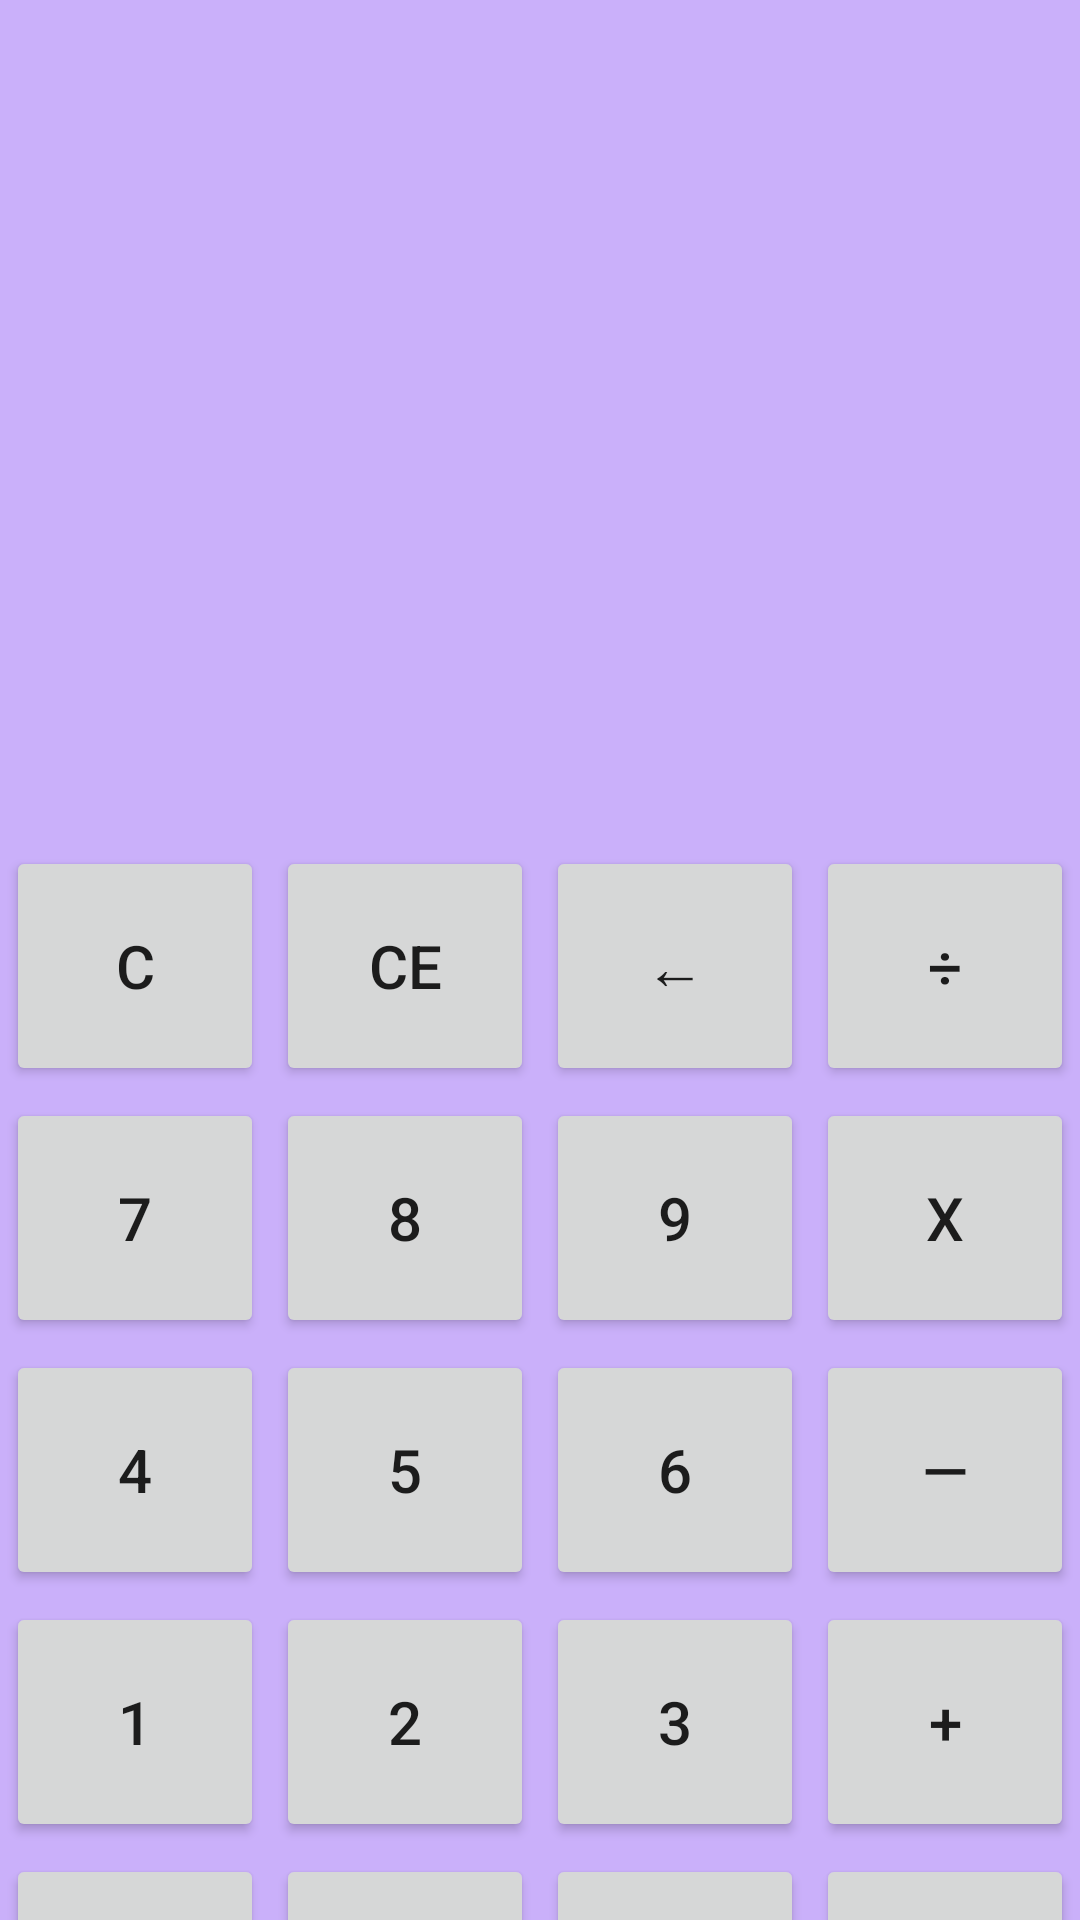

Reconstruct the res/layout file that produces this screen, plus the resources it refers to.
<!-- AndroidManifest.xml: application theme Theme.LaboratorioCalculador -->
<!-- res/layout/activity_main.xml -->
<?xml version="1.0" encoding="utf-8"?>
<LinearLayout xmlns:android="http://schemas.android.com/apk/res/android"
    xmlns:tools="http://schemas.android.com/tools"
    android:layout_width="match_parent"
    android:layout_height="match_parent"
    android:orientation="vertical"
    android:background="#CAB0FA"
    tools:context=".MainActivity2">
    
    <LinearLayout
        android:layout_width="match_parent"
        android:layout_height="280dp">

        <TextView
            android:id="@+id/txtValue"
            android:layout_width="390dp"
            android:layout_height="50dp"
            android:layout_margin="10dp"
            android:text=""
            android:textColor="#3F00AF"
            android:textSize="24sp" />

        <TextView
            android:id="@+id/txtValue1"
            android:layout_width="388dp"
            android:layout_height="110dp"
            android:layout_margin="10dp"
            android:text=""
            android:textColor="#3F00AF"
            android:textSize="40sp"
            android:translationX="-1070px"
            android:translationY="150px" />

    </LinearLayout>
    
    <LinearLayout
        android:layout_width="match_parent"
        android:orientation="horizontal"
        android:layout_height="wrap_content">

        <Button
            android:id="@+id/btnC"
            android:textSize="20sp"
            android:layout_width="0dp"
            android:layout_height="80dp"
            android:layout_weight="1"
            android:text="C"
            android:layout_margin="2dp"
            />
        <Button
            android:id="@+id/btnParentesis1"
            android:textSize="20sp"
            android:layout_width="0dp"
            android:layout_height="80dp"
            android:layout_weight="1"
            android:text="CE"
            android:layout_margin="2dp"
            />
        <Button
            android:id="@+id/btnParentesis2"
            android:textSize="20sp"
            android:layout_width="0dp"
            android:layout_height="80dp"
            android:layout_weight="1"
            android:layout_margin="2dp"
            android:text="←"
            />
        <Button
            android:id="@+id/btnDividir"
            android:textSize="20sp"
            android:layout_width="0dp"
            android:layout_height="80dp"
            android:layout_weight="1"
            android:text="÷"
            android:layout_margin="2dp"
            />

    </LinearLayout>
    
    <LinearLayout
        android:layout_width="match_parent"
        android:orientation="horizontal"
        android:layout_height="wrap_content">

        <Button
            android:id="@+id/btn7"
            android:textSize="20sp"
            android:layout_width="0dp"
            android:layout_height="80dp"
            android:layout_weight="1"
            android:text="7"
            android:layout_margin="2dp"
            />
        <Button
            android:id="@+id/btn8"
            android:textSize="20sp"
            android:layout_width="0dp"
            android:layout_height="80dp"
            android:layout_weight="1"
            android:text="8"
            android:layout_margin="2dp"
            />
        <Button
            android:id="@+id/btn9"
            android:textSize="20sp"
            android:layout_width="0dp"
            android:layout_height="80dp"
            android:layout_weight="1"
            android:layout_margin="2dp"
            android:text="9"
            />
        <Button
            android:id="@+id/btnMultiplicar"
            android:textSize="20sp"
            android:layout_width="0dp"
            android:layout_height="80dp"
            android:layout_weight="1"
            android:text="x"
            android:layout_margin="2dp"
            />

    </LinearLayout>
    
    <LinearLayout
        android:layout_width="match_parent"
        android:orientation="horizontal"
        android:layout_height="wrap_content">

        <Button
            android:id="@+id/btn4"
            android:textSize="20sp"
            android:layout_width="0dp"
            android:layout_height="80dp"
            android:layout_weight="1"
            android:text="4"
            android:layout_margin="2dp"
            />
        <Button
            android:id="@+id/btn5"
            android:textSize="20sp"
            android:layout_width="0dp"
            android:layout_height="80dp"
            android:layout_weight="1"
            android:text="5"
            android:layout_margin="2dp"
            />
        <Button
            android:id="@+id/btn6"
            android:textSize="20sp"
            android:layout_width="0dp"
            android:layout_height="80dp"
            android:layout_weight="1"
            android:layout_margin="2dp"
            android:text="6"
            />
        <Button
            android:id="@+id/btnRestar"
            android:textSize="20sp"
            android:layout_width="0dp"
            android:layout_height="80dp"
            android:layout_weight="1"
            android:text="—"
            android:layout_margin="2dp"
            />

    </LinearLayout>
    
    <LinearLayout
        android:layout_width="match_parent"
        android:orientation="horizontal"
        android:layout_height="wrap_content">

        <Button
            android:id="@+id/btn1"
            android:textSize="20sp"
            android:layout_width="0dp"
            android:layout_height="80dp"
            android:layout_weight="1"
            android:text="1"
            android:layout_margin="2dp"
            />
        <Button
            android:id="@+id/btn2"
            android:textSize="20sp"
            android:layout_width="0dp"
            android:layout_height="80dp"
            android:layout_weight="1"
            android:text="2"
            android:layout_margin="2dp"
            />
        <Button
            android:id="@+id/btn3"
            android:textSize="20sp"
            android:layout_width="0dp"
            android:layout_height="80dp"
            android:layout_weight="1"
            android:layout_margin="2dp"
            android:text="3"
            />
        <Button
            android:id="@+id/btnSumar"
            android:textSize="20sp"
            android:layout_width="0dp"
            android:layout_height="80dp"
            android:layout_weight="1"
            android:text="+"
            android:layout_margin="2dp"
            />

    </LinearLayout>
    
    <LinearLayout
        android:layout_width="match_parent"
        android:orientation="horizontal"
        android:layout_height="wrap_content">

        <Button
            android:id="@+id/btnMasMenos"
            android:textSize="20sp"
            android:layout_width="0dp"
            android:layout_height="80dp"
            android:layout_weight="1"
            android:text="+/—"
            android:layout_margin="2dp"
            />
        <Button
            android:id="@+id/btn0"
            android:textSize="20sp"
            android:layout_width="0dp"
            android:layout_height="80dp"
            android:layout_weight="1"
            android:text="0"
            android:layout_margin="2dp"
            />
        <Button
            android:id="@+id/btnPunto"
            android:textSize="20sp"
            android:layout_width="0dp"
            android:layout_height="80dp"
            android:layout_weight="1"
            android:layout_margin="2dp"
            android:text="."
            />
        <Button
            android:id="@+id/btnIgual"
            android:textSize="20sp"
            android:layout_width="0dp"
            android:layout_height="80dp"
            android:layout_weight="1"
            android:text="="
            android:layout_margin="2dp"
            />

    </LinearLayout>
</LinearLayout>
<!-- resources referenced by this layout -->
<resources>
  <style name="Theme.LaboratorioCalculador" parent="Theme.MaterialComponents.DayNight.DarkActionBar">
          
          <item name="colorPrimary">@color/purple_500</item>
          <item name="colorPrimaryVariant">@color/purple_700</item>
          <item name="colorOnPrimary">@color/white</item>
          
          <item name="colorSecondary">@color/teal_200</item>
          <item name="colorSecondaryVariant">@color/teal_700</item>
          <item name="colorOnSecondary">@color/black</item>
          
          <item name="android:statusBarColor" tools:targetApi="l">?attr/colorPrimaryVariant</item>
          
      </style>
  <!-- not gathered from this repository: default colours our renderer supplied (Android Studio template values) -->
  <color name="purple_500">#FF6200EE</color>
  <color name="purple_700">#FF3700B3</color>
  <color name="teal_200">#FF03DAC5</color>
  <color name="teal_700">#FF018786</color>
  <color name="black">#FF000000</color>
  <color name="white">#FFFFFFFF</color>
</resources>
